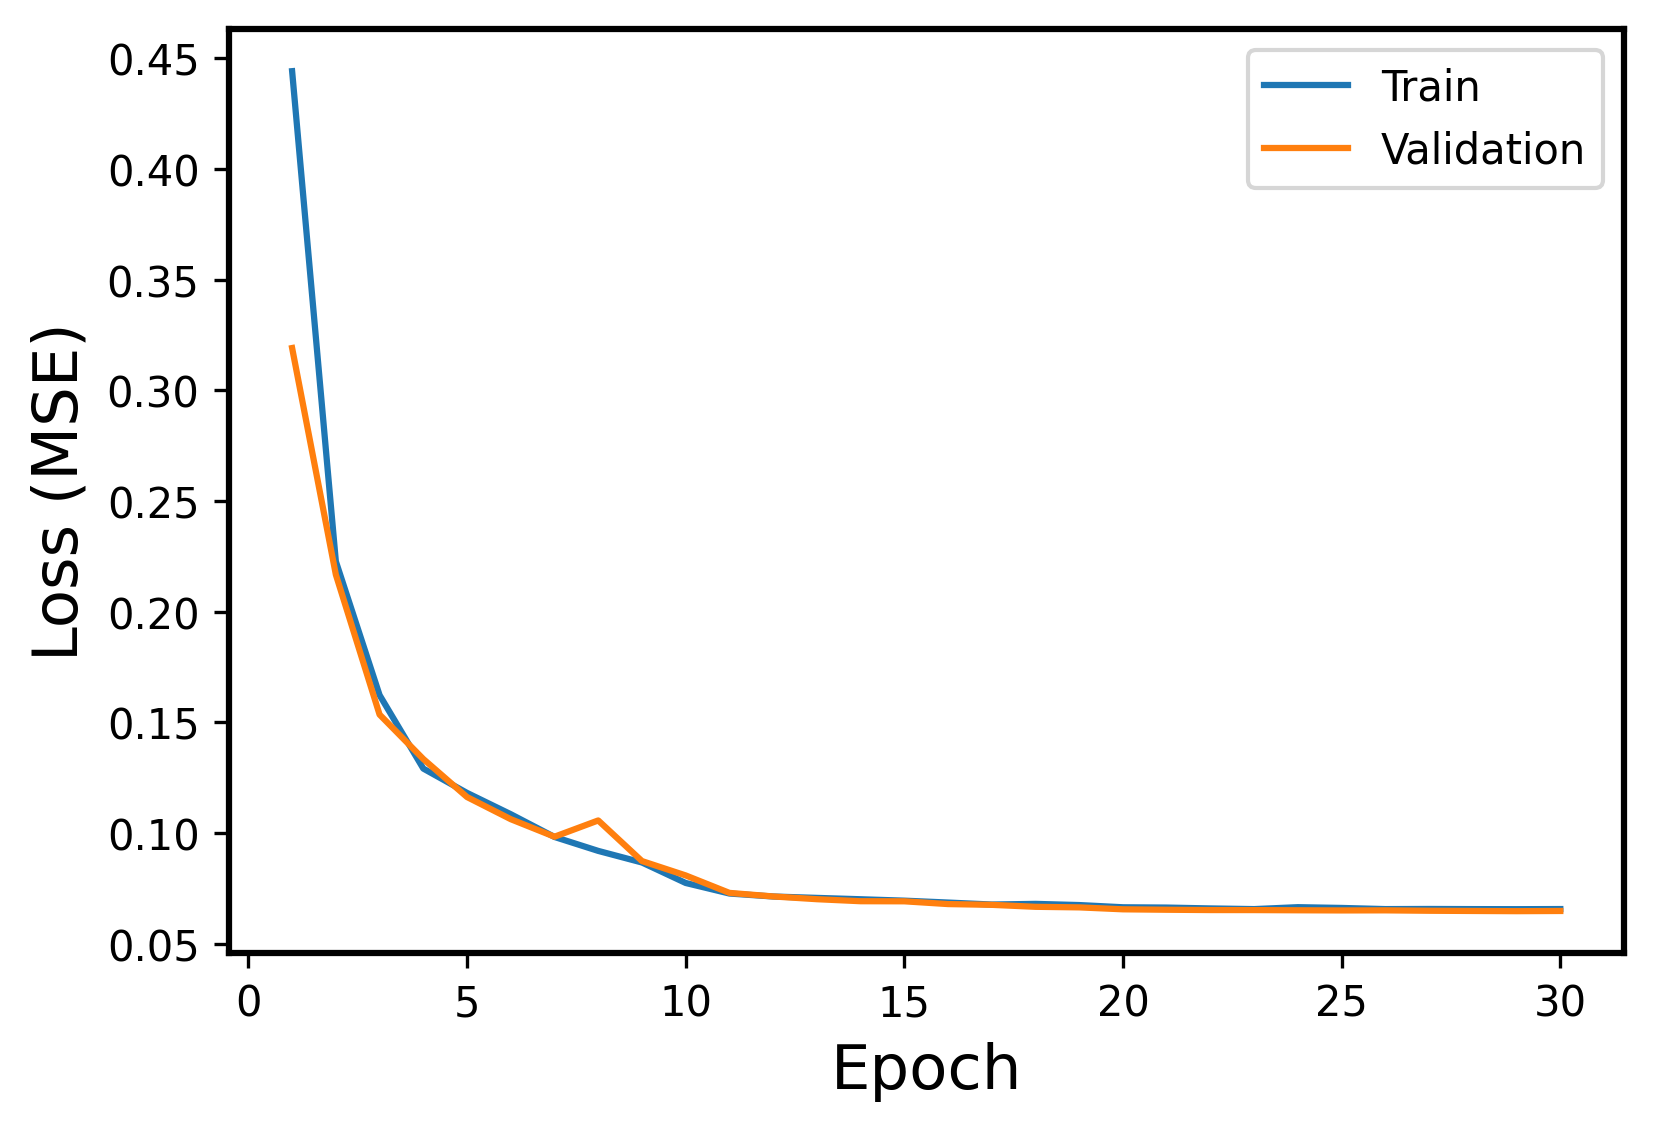

Values plotted in this chart, from the file beside it:
Epoch, Events, Error
1, Train, 0.4443
1, Validation, 0.3192
2, Train, 0.2227
2, Validation, 0.2168
3, Train, 0.1623
3, Validation, 0.1535
4, Train, 0.1291
4, Validation, 0.1334
5, Train, 0.1181
5, Validation, 0.1163
6, Train, 0.1085
6, Validation, 0.1063
7, Train, 0.09822
7, Validation, 0.09833
8, Train, 0.09192
8, Validation, 0.1057
9, Train, 0.08668
9, Validation, 0.08733
10, Train, 0.07743
10, Validation, 0.08084
11, Train, 0.07266
11, Validation, 0.07295
12, Train, 0.07132
12, Validation, 0.07134
13, Train, 0.07069
13, Validation, 0.0701
14, Train, 0.07008
14, Validation, 0.06919
15, Train, 0.06944
15, Validation, 0.06915
16, Train, 0.06858
16, Validation, 0.0679
17, Train, 0.06769
17, Validation, 0.06755
18, Train, 0.06799
18, Validation, 0.06666
19, Train, 0.06745
19, Validation, 0.0664
20, Train, 0.06645
20, Validation, 0.06553
21, Train, 0.06632
21, Validation, 0.06533
22, Train, 0.06593
22, Validation, 0.06519
23, Train, 0.06563
23, Validation, 0.06518
24, Train, 0.06649
24, Validation, 0.06509
25, Train, 0.06615
25, Validation, 0.06502
26, Train, 0.06563
26, Validation, 0.06506
27, Train, 0.06569
27, Validation, 0.06488
28, Train, 0.06563
28, Validation, 0.06478
29, Train, 0.06559
29, Validation, 0.06469
30, Train, 0.06565
30, Validation, 0.06478
